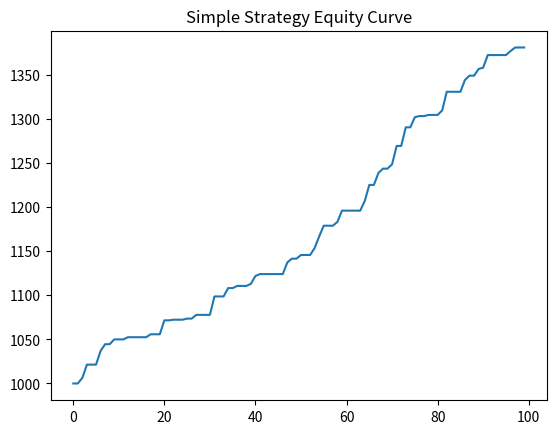

Generate this figure with matplotlib:
import pandas as pd
import numpy as np
import matplotlib.pyplot as plt
from datetime import datetime, timedelta

np.random.seed(42)

# Setup
import pandas as pd
import numpy as np
import matplotlib.pyplot as plt
from datetime import datetime, timedelta

np.random.seed(42)

# Simple Backtest
capital = 1000
prices = np.cumsum(np.random.normal(0, 1, 100)) + 100
positions = np.where(np.diff(prices, prepend=prices[0]) > 0, 1, 0)
returns = np.diff(prices, prepend=prices[0]) / prices
portfolio = capital * (1 + (returns * positions)).cumprod()
plt.plot(portfolio)
plt.title('Simple Strategy Equity Curve')
plt.show()